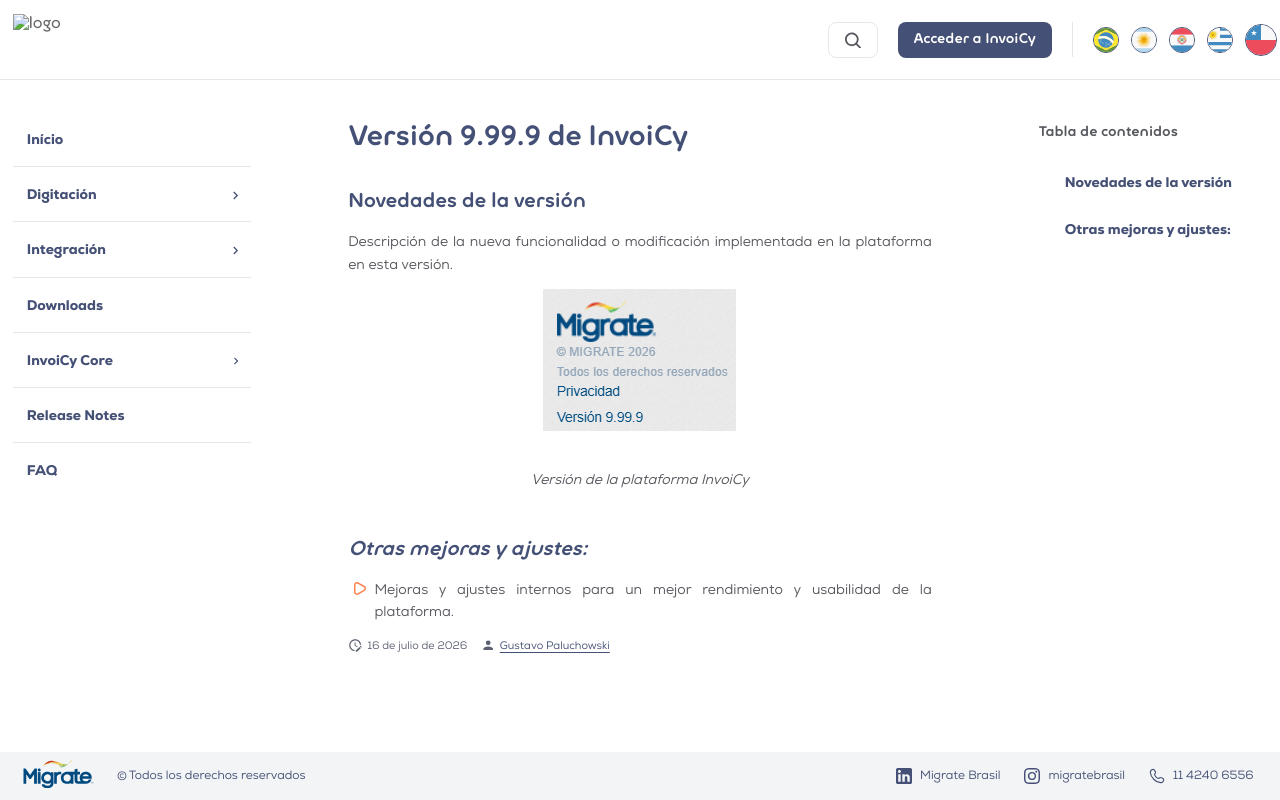

repository: migrate-company/PortalInvoiCyChile · page: Revisiones/Version_9_99_9.html · generator: mkdocs

# Versión 9.99.9 de InvoiCy

## Novedades de la versión

Descripción de la nueva funcionalidad o modificación implementada en la plataforma en esta versión.

<figure markdown="span" style="max-width: 600px; margin: 0 auto; text-align: center;">
  ![Image title](../img/Artigos/v_9_99_9_Figura.png){ loading=lazy style="max-width: 100%; height: auto;" }
  <figcaption>Versión de la plataforma InvoiCy</figcaption>
</figure>

## <em>Otras mejoras y ajustes:</em>

- Mejoras y ajustes internos para un mejor rendimiento y usabilidad de la plataforma.
